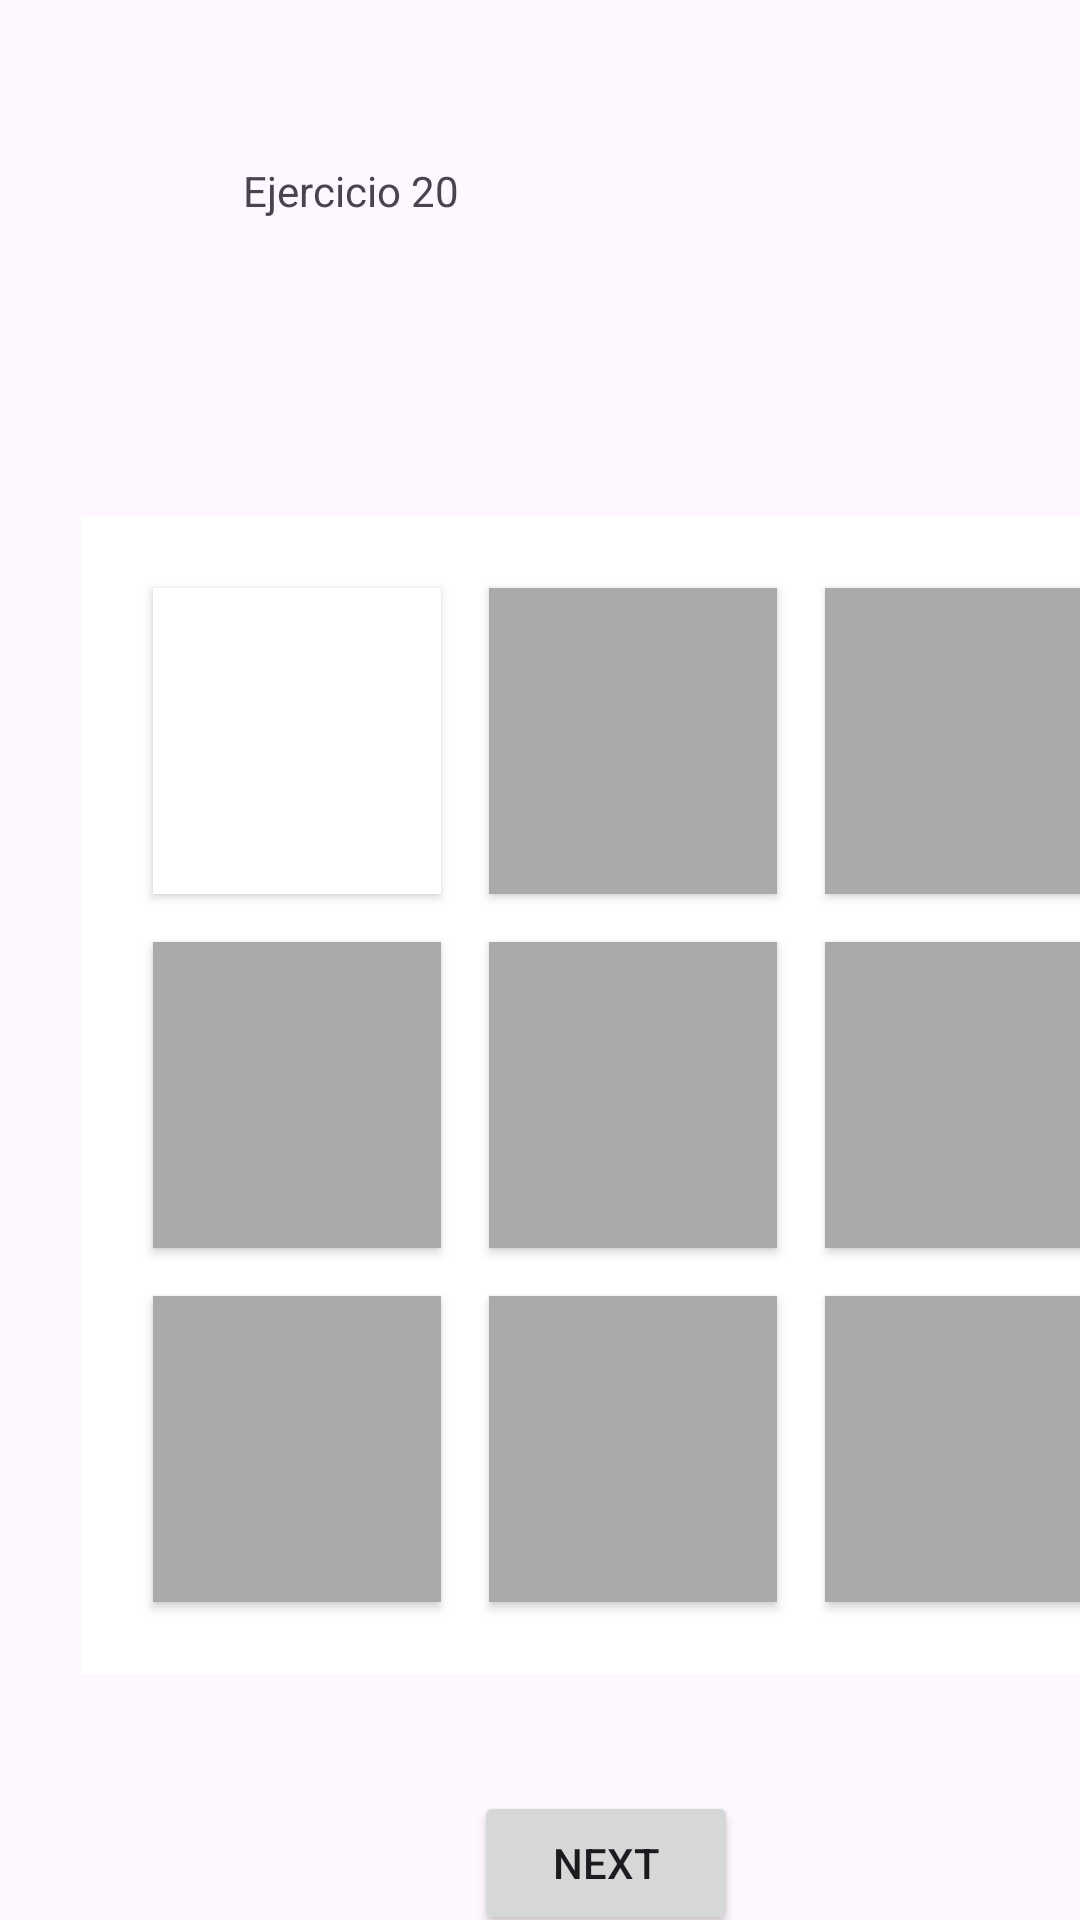

Layout XML and referenced resources for this Android screen:
<!-- AndroidManifest.xml: application theme Theme.EjerciciosAndroid -->
<!-- res/layout/ejercicio20.xml -->
<?xml version="1.0" encoding="utf-8"?>
<androidx.constraintlayout.widget.ConstraintLayout xmlns:android="http://schemas.android.com/apk/res/android"
    xmlns:app="http://schemas.android.com/apk/res-auto"
    xmlns:tools="http://schemas.android.com/tools"
    android:layout_width="match_parent"
    android:layout_height="match_parent">

    <GridLayout
        android:layout_width="368dp"
        android:layout_height="386dp"
        android:layout_gravity="center"
        android:layout_marginStart="27dp"
        android:layout_marginTop="172dp"
        android:background="#FFFFFF"
        android:columnCount="3"
        android:padding="16dp"
        android:rowCount="3"
        app:layout_constraintStart_toStartOf="parent"
        app:layout_constraintTop_toTopOf="parent">

        <Button
            android:id="@+id/button1"
            android:layout_width="0dp"
            android:layout_height="0dp"
            android:layout_rowWeight="1"
            android:layout_columnWeight="1"
            android:layout_margin="8dp"
            android:background="@color/white"
            android:onClick="onCellClick"
            android:text=""
            android:textSize="24sp" />

        <Button
            android:id="@+id/button2"
            android:layout_width="0dp"
            android:layout_height="0dp"
            android:layout_rowWeight="1"
            android:layout_columnWeight="1"
            android:layout_margin="8dp"
            android:background="@android:color/darker_gray"
            android:onClick="onCellClick"
            android:text=""
            android:textSize="24sp" />

        <Button
            android:id="@+id/button3"
            android:layout_width="0dp"
            android:layout_height="0dp"
            android:layout_rowWeight="1"
            android:layout_margin="8dp"
            android:layout_columnWeight="1"
            android:background="@android:color/darker_gray"
            android:onClick="onCellClick"
            android:text=""
            android:textSize="24sp" />

        <Button
            android:id="@+id/button4"
            android:layout_width="0dp"
            android:layout_height="0dp"
            android:layout_rowWeight="1"
            android:layout_margin="8dp"
            android:layout_columnWeight="1"
            android:background="@android:color/darker_gray"
            android:onClick="onCellClick"
            android:text=""
            android:textSize="24sp" />

        <Button
            android:id="@+id/button5"
            android:layout_width="0dp"
            android:layout_margin="8dp"
            android:layout_height="0dp"
            android:layout_rowWeight="1"
            android:layout_columnWeight="1"
            android:background="@android:color/darker_gray"
            android:onClick="onCellClick"
            android:text=""
            android:textSize="24sp" />

        <Button
            android:id="@+id/button6"
            android:layout_width="0dp"
            android:layout_height="0dp"
            android:layout_row="0"
            android:layout_rowWeight="1"
            android:layout_margin="8dp"
            android:layout_columnWeight="1"
            android:background="@android:color/darker_gray"
            android:onClick="onCellClick"
            android:text=""
            android:textSize="24sp" />

        <Button
            android:id="@+id/button7"
            android:layout_width="0dp"
            android:layout_height="0dp"
            android:layout_rowWeight="1"
            android:layout_margin="8dp"
            android:layout_columnWeight="1"
            android:background="@android:color/darker_gray"
            android:onClick="onCellClick"
            android:text=""
            android:textSize="24sp" />

        <Button
            android:id="@+id/button8"
            android:layout_width="0dp"
            android:layout_height="0dp"
            android:layout_margin="8dp"
            android:layout_rowWeight="1"
            android:layout_columnWeight="1"
            android:background="@android:color/darker_gray"
            android:onClick="onCellClick"
            android:text=""
            android:textSize="24sp" />

        <Button
            android:id="@+id/button9"
            android:layout_width="0dp"
            android:layout_height="0dp"
            android:layout_rowWeight="1"
            android:layout_margin="8dp"
            android:layout_columnWeight="1"
            android:background="@android:color/darker_gray"
            android:onClick="onCellClick"
            android:text=""
            android:textSize="24sp" />
    </GridLayout>

    <TextView
        android:id="@+id/textView20"
        android:layout_width="wrap_content"
        android:layout_height="wrap_content"
        android:layout_marginStart="81dp"
        android:layout_marginTop="54dp"
        android:text="Ejercicio 20"
        app:layout_constraintStart_toStartOf="parent"
        app:layout_constraintTop_toTopOf="parent"
        tools:textSize="48sp" />

    <Button
        android:id="@+id/nextButton12"
        android:layout_width="wrap_content"
        android:layout_height="wrap_content"
        android:layout_marginStart="158dp"
        android:layout_marginTop="597dp"
        android:text="Next"
        app:layout_constraintStart_toStartOf="parent"
        app:layout_constraintTop_toTopOf="parent" />
</androidx.constraintlayout.widget.ConstraintLayout>
<!-- resources referenced by this layout -->
<resources>
  <style name="Theme.EjerciciosAndroid" parent="Base.Theme.EjerciciosAndroid" />
  <style name="Base.Theme.EjerciciosAndroid" parent="Theme.Material3.DayNight.NoActionBar">
          
          
      </style>
  <!-- not gathered from this repository: default colours our renderer supplied (Android Studio template values) -->
  <color name="white">#FFFFFFFF</color>
</resources>
